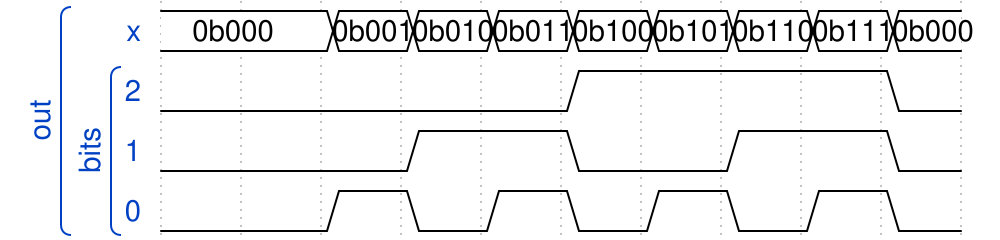

Give the WaveDrom (WaveJSON) description of this timing diagram.

{
    "config": {},
    "signal": [
        [
            "out",
            {
                "wave": "=.========",
                "data": [
                    "0b000",
                    "0b001",
                    "0b010",
                    "0b011",
                    "0b100",
                    "0b101",
                    "0b110",
                    "0b111",
                    "0b000"
                ],
                "name": "x"
            },
            [
                "bits",
                {
                    "wave": "0....1...0",
                    "data": [],
                    "name": "2"
                },
                {
                    "wave": "0..1.0.1.0",
                    "data": [],
                    "name": "1"
                },
                {
                    "wave": "0.10101010",
                    "data": [],
                    "name": "0"
                }
            ]
        ]
    ]
}